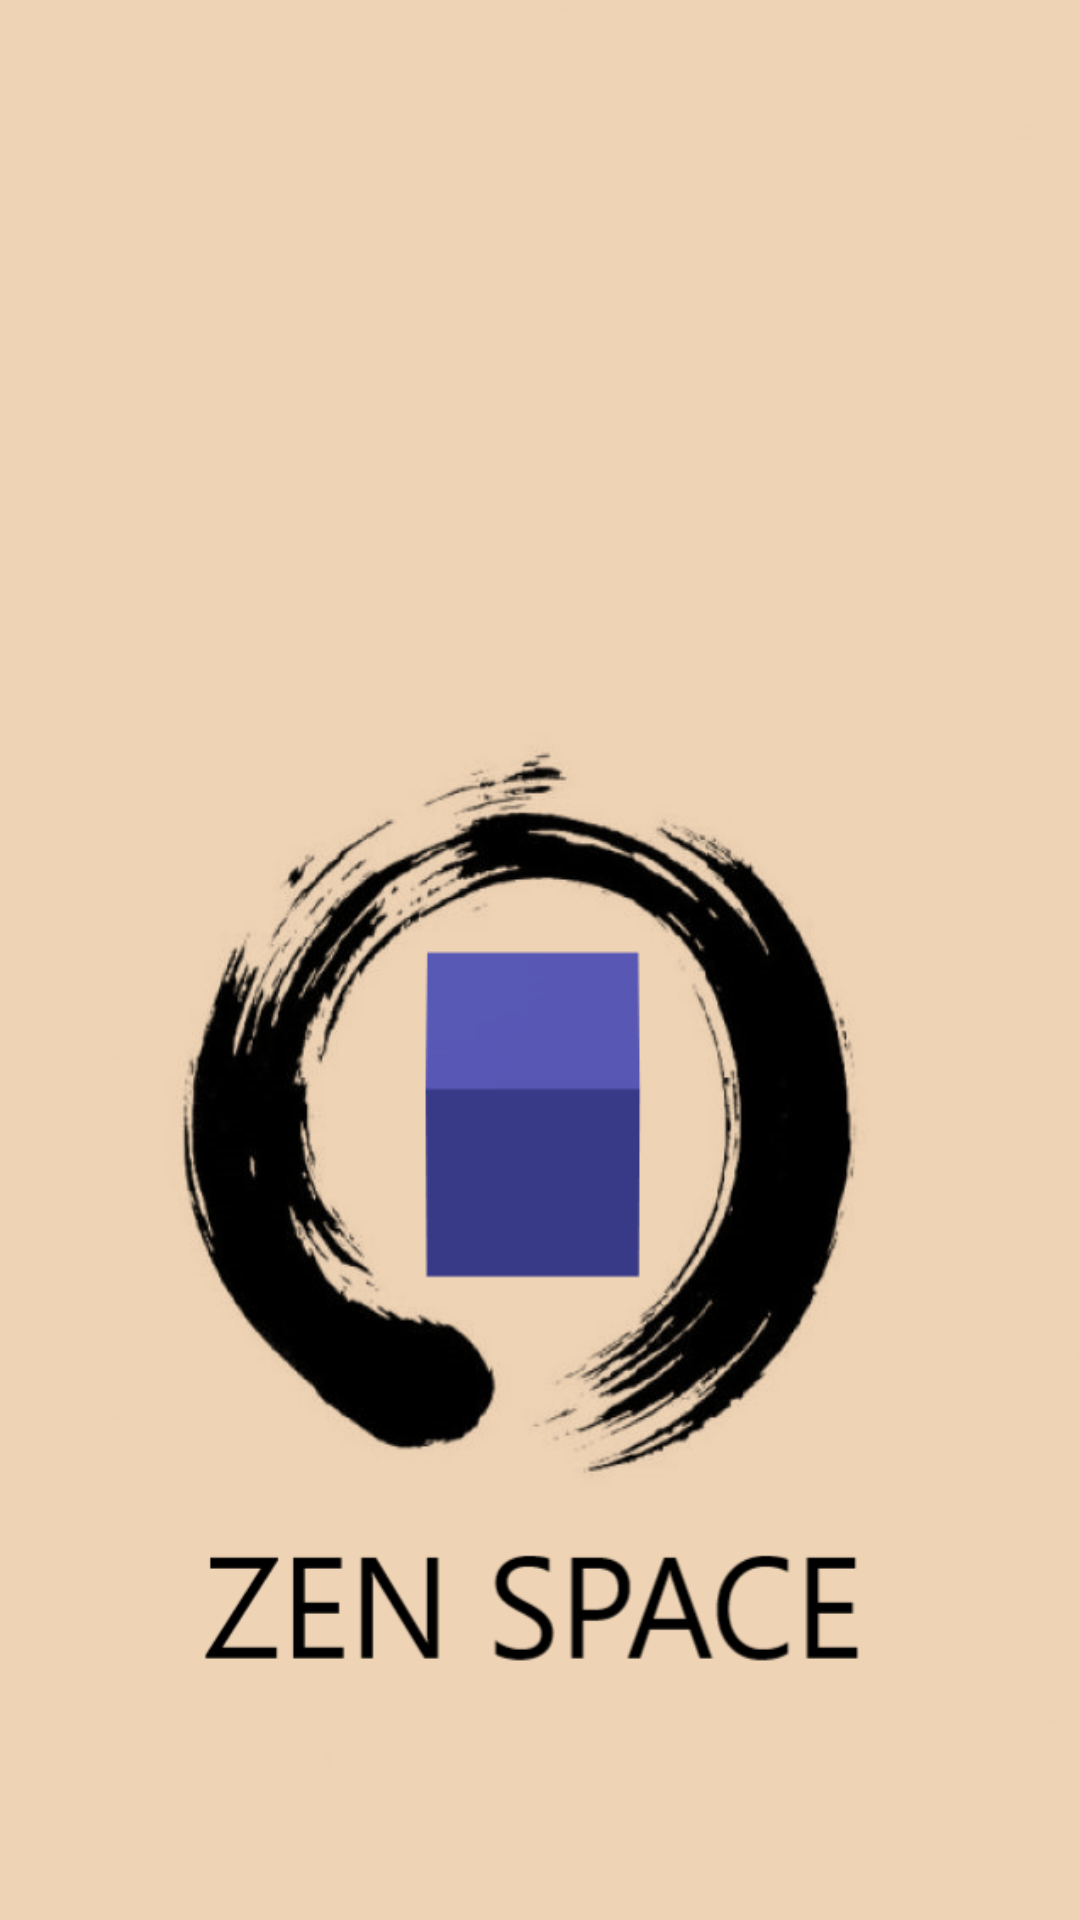

Here is an Android app screen rendered from its layout file. Give the layout XML and the strings, colors and styles it references.
<!-- AndroidManifest.xml: application theme AppTheme -->
<!-- res/layout/activity_splash_screen.xml -->
<?xml version="1.0" encoding="utf-8"?>
<androidx.constraintlayout.widget.ConstraintLayout xmlns:android="http://schemas.android.com/apk/res/android"
    xmlns:app="http://schemas.android.com/apk/res-auto"
    xmlns:tools="http://schemas.android.com/tools"
    android:id="@+id/lin_lay"
    style="@style/Theme.MaterialComponents.NoActionBar"
    android:layout_width="fill_parent"
    android:layout_height="fill_parent"
    android:layout_gravity="center"
    android:background="#000000"
    android:gravity="center"
    android:orientation="vertical">

    <ImageView
        android:id="@+id/splash"
        android:layout_width="424dp"
        android:layout_height="800dp"
        android:background="@drawable/splash"
        android:elevation="1dp"
        android:scaleType="center"
        app:layout_constraintBottom_toBottomOf="parent"
        app:layout_constraintEnd_toEndOf="parent"
        app:layout_constraintHorizontal_bias="0.5"
        app:layout_constraintStart_toStartOf="parent"
        app:layout_constraintTop_toTopOf="parent"
        app:layout_constraintVertical_bias="0.1" />
</androidx.constraintlayout.widget.ConstraintLayout>
<!-- resources referenced by this layout -->
<resources>
  <!-- drawable splash: png bitmap (drawable, 124873 bytes) -->
  <style name="AppTheme" parent="Theme.AppCompat.Light.NoActionBar">
          
          <item name="colorPrimary">@color/colorPrimary</item>
          <item name="colorPrimaryDark">@color/colorPrimaryDark</item>
          <item name="colorAccent">@color/colorAccent</item>
      </style>
  <color name="colorPrimary">#852300</color>
  <color name="colorPrimaryDark">#00574B</color>
  <color name="colorAccent">#D81B60</color>
</resources>
